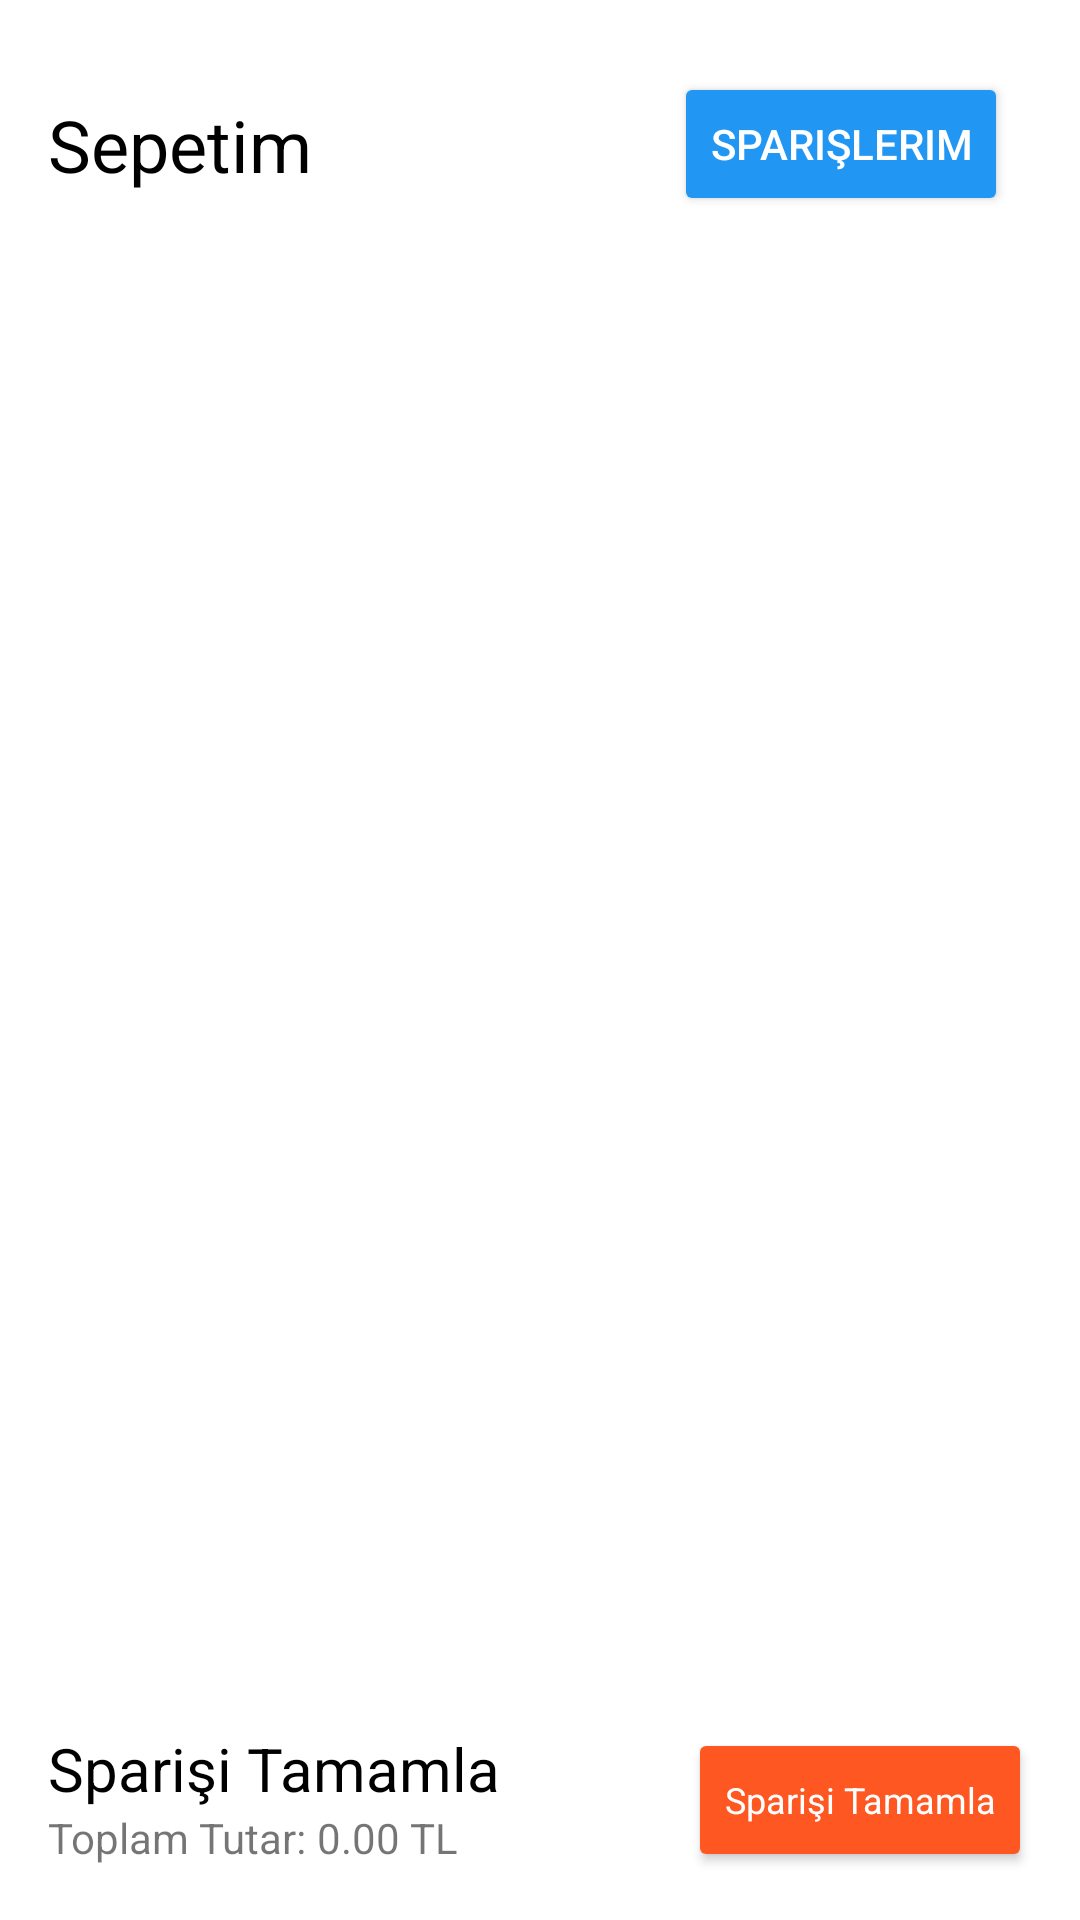

Here is an Android app screen rendered from its layout file. Give the layout XML and the strings, colors and styles it references.
<!-- AndroidManifest.xml: application theme Theme.Shopp -->
<!-- res/layout/fragment_basket.xml -->
<?xml version="1.0" encoding="utf-8"?>
<FrameLayout xmlns:android="http://schemas.android.com/apk/res/android"
    xmlns:app="http://schemas.android.com/apk/res-auto"
    xmlns:tools="http://schemas.android.com/tools"
    android:layout_width="match_parent"
    android:layout_height="match_parent"
    tools:context=".BasketFragment">

    <androidx.constraintlayout.widget.ConstraintLayout
        android:layout_width="match_parent"
        android:layout_height="match_parent">

        <TextView
            android:id="@+id/textView4"
            android:layout_width="wrap_content"
            android:layout_height="wrap_content"
            android:layout_marginStart="16dp"
            android:layout_marginTop="32dp"
            android:text="Sepetim"
            android:textColor="#000000"
            android:textSize="24sp"
            app:layout_constraintStart_toStartOf="parent"
            app:layout_constraintTop_toTopOf="parent" />

        <Button
            android:id="@+id/button3"
            android:layout_width="wrap_content"
            android:layout_height="wrap_content"
            android:layout_marginTop="24dp"
            android:layout_marginEnd="24dp"
            android:backgroundTint="#2196F3"
            android:text="Sparişlerim"
            android:textColor="#FFFFFF"
            app:layout_constraintEnd_toEndOf="parent"
            app:layout_constraintTop_toTopOf="parent" />

        <androidx.recyclerview.widget.RecyclerView
            android:id="@+id/rcadapter"
            android:layout_width="match_parent"
            android:layout_height="0dp"
            android:layout_marginStart="3dp"
            android:layout_marginTop="28dp"
            android:layout_marginEnd="3dp"
            app:layout_constraintBottom_toTopOf="@+id/linearLayout"
            app:layout_constraintEnd_toEndOf="parent"
            app:layout_constraintHorizontal_bias="1.0"
            app:layout_constraintStart_toStartOf="parent"
            app:layout_constraintTop_toBottomOf="@+id/textView4">

        </androidx.recyclerview.widget.RecyclerView>

        <LinearLayout
            android:id="@+id/linearLayout"
            android:layout_width="0dp"
            android:layout_height="wrap_content"
            android:layout_marginStart="16dp"
            android:layout_marginEnd="16dp"
            android:layout_marginBottom="16dp"
            android:orientation="horizontal"
            android:paddingTop="10dp"
            app:layout_constraintBottom_toBottomOf="parent"
            app:layout_constraintEnd_toEndOf="parent"
            app:layout_constraintStart_toStartOf="parent"
            app:layout_constraintTop_toBottomOf="@+id/rcadapter"
            app:layout_constraintVertical_bias="1.0">

            <LinearLayout
                android:layout_width="match_parent"
                android:layout_height="wrap_content"
                android:layout_weight="0"
                android:orientation="horizontal">

                <LinearLayout
                    android:layout_width="match_parent"
                    android:layout_height="wrap_content"
                    android:layout_weight="1"
                    android:orientation="vertical">

                    <TextView
                        android:id="@+id/textView9"
                        android:layout_width="match_parent"
                        android:layout_height="wrap_content"
                        android:layout_weight="1"
                        android:text="Sparişi Tamamla"
                        android:textColor="#000000"
                        android:textSize="20sp" />

                    <LinearLayout
                        android:layout_width="match_parent"
                        android:layout_height="match_parent"
                        android:layout_weight="1"
                        android:orientation="horizontal">

                        <TextView
                            android:id="@+id/textView8"
                            android:layout_width="wrap_content"
                            android:layout_height="wrap_content"
                            android:layout_weight="0"
                            android:text="Toplam Tutar: "
                            android:textSize="14sp" />

                        <TextView
                            android:id="@+id/tvtoplamfiat"
                            android:layout_width="wrap_content"
                            android:layout_height="wrap_content"
                            android:layout_weight="1"
                            android:text="0.00 TL"
                            android:textSize="14sp" />
                    </LinearLayout>

                </LinearLayout>

                <Button
                    android:id="@+id/btnsparisitamamla"
                    android:layout_width="wrap_content"
                    android:layout_height="wrap_content"
                    android:layout_weight="0"
                    android:backgroundTint="#FF5722"
                    android:text="Sparişi Tamamla"
                    android:textAppearance="@style/TextAppearance.AppCompat.Body1"
                    android:textColor="#FFFFFF"
                    android:textSize="12sp" />
            </LinearLayout>

        </LinearLayout>

    </androidx.constraintlayout.widget.ConstraintLayout>
</FrameLayout>
<!-- resources referenced by this layout -->
<resources>
  <style name="Theme.Shopp" parent="Theme.MaterialComponents.DayNight.NoActionBar">
          
          <item name="colorPrimary">@color/black</item>
          <item name="colorPrimaryVariant">@color/black</item>
          <item name="colorOnPrimary">@color/black</item>
          
          <item name="colorSecondary">@color/black</item>
          <item name="colorSecondaryVariant">@color/black</item>
          <item name="colorOnSecondary">@color/black</item>
          
          <item name="android:statusBarColor" tools:targetApi="l">?attr/colorPrimaryVariant</item>
          
      </style>
  <!-- not gathered from this repository: default colours our renderer supplied (Android Studio template values) -->
  <color name="black">#FF000000</color>
</resources>
